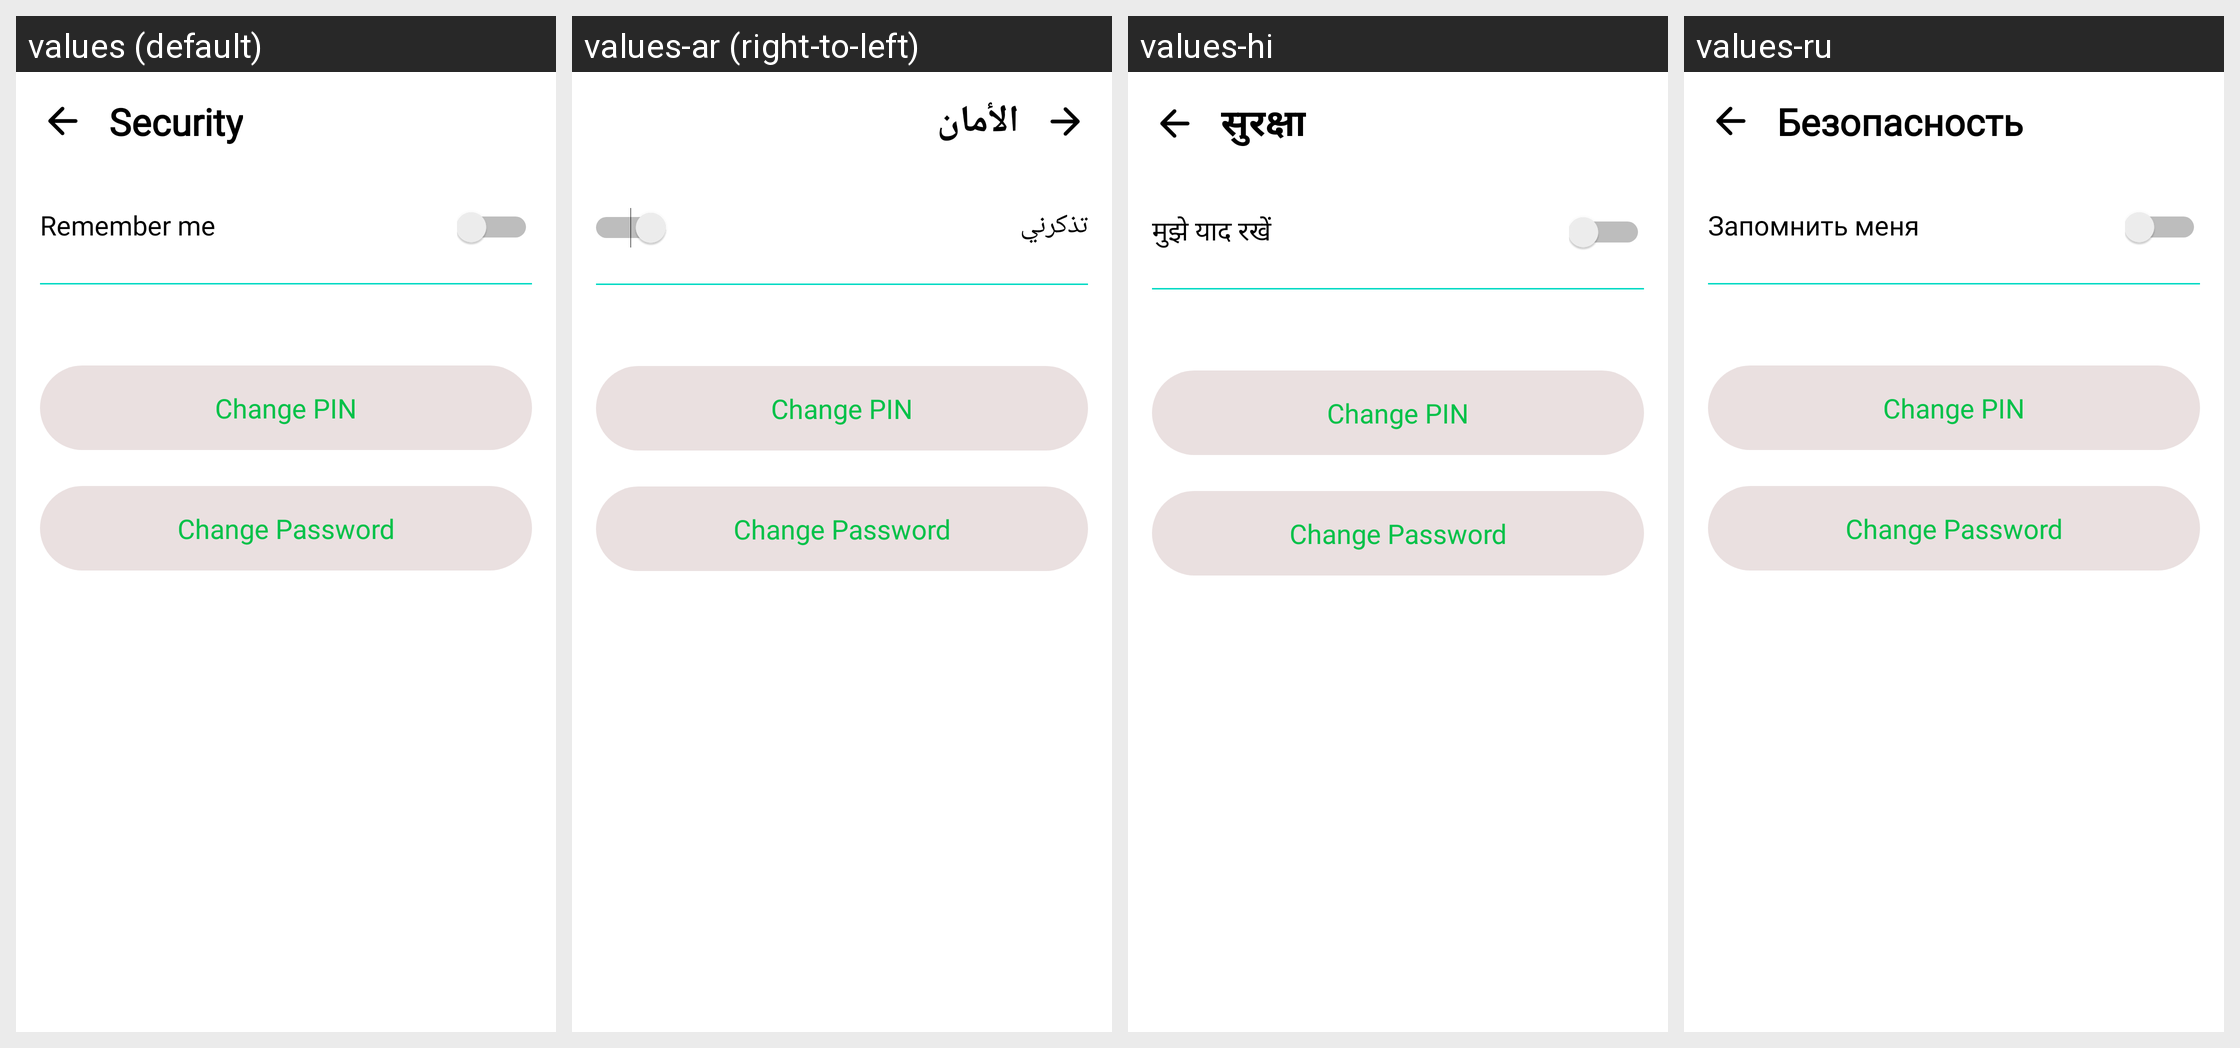

The Android screen above is rendered under several locales of the same app. Produce the string resources it draws, with the default and per-locale values.
Android screen res/layout/fragment_security.xml rendered under 4 locales, left to right: values (default), values-ar (right-to-left), values-hi, values-ru. Device: Nexus 5 (rendered at 1080×1920; each locale shown at half size, 540×960, under a caption strip naming it); theme Theme.HITMusicApp.
Other locales in the repository, not shown: values-es, values-fr, values-in, values-ja, values-ko, values-vi.
Strings drawn on this screen, with the default value and each locale's value (text and hints the layout hard-codes, and strings that could not be matched under every locale, appear in the picture but are not listed):

security
  values: Security
  values-ar: الأمان
  values-hi: सुरक्षा
  values-ru: Безопасность

remember_me
  values: Remember me
  values-ar: تذكرني
  values-hi: मुझे याद रखें
  values-ru: Запомнить меня

change_pin
  values: Change PIN
  values-ar: Change PIN  [not translated; the default value is used]
  values-hi: Change PIN  [not translated; the default value is used]
  values-ru: Change PIN  [not translated; the default value is used]

change_password
  values: Change Password
  values-ar: Change Password  [not translated; the default value is used]
  values-hi: Change Password  [not translated; the default value is used]
  values-ru: Change Password  [not translated; the default value is used]
